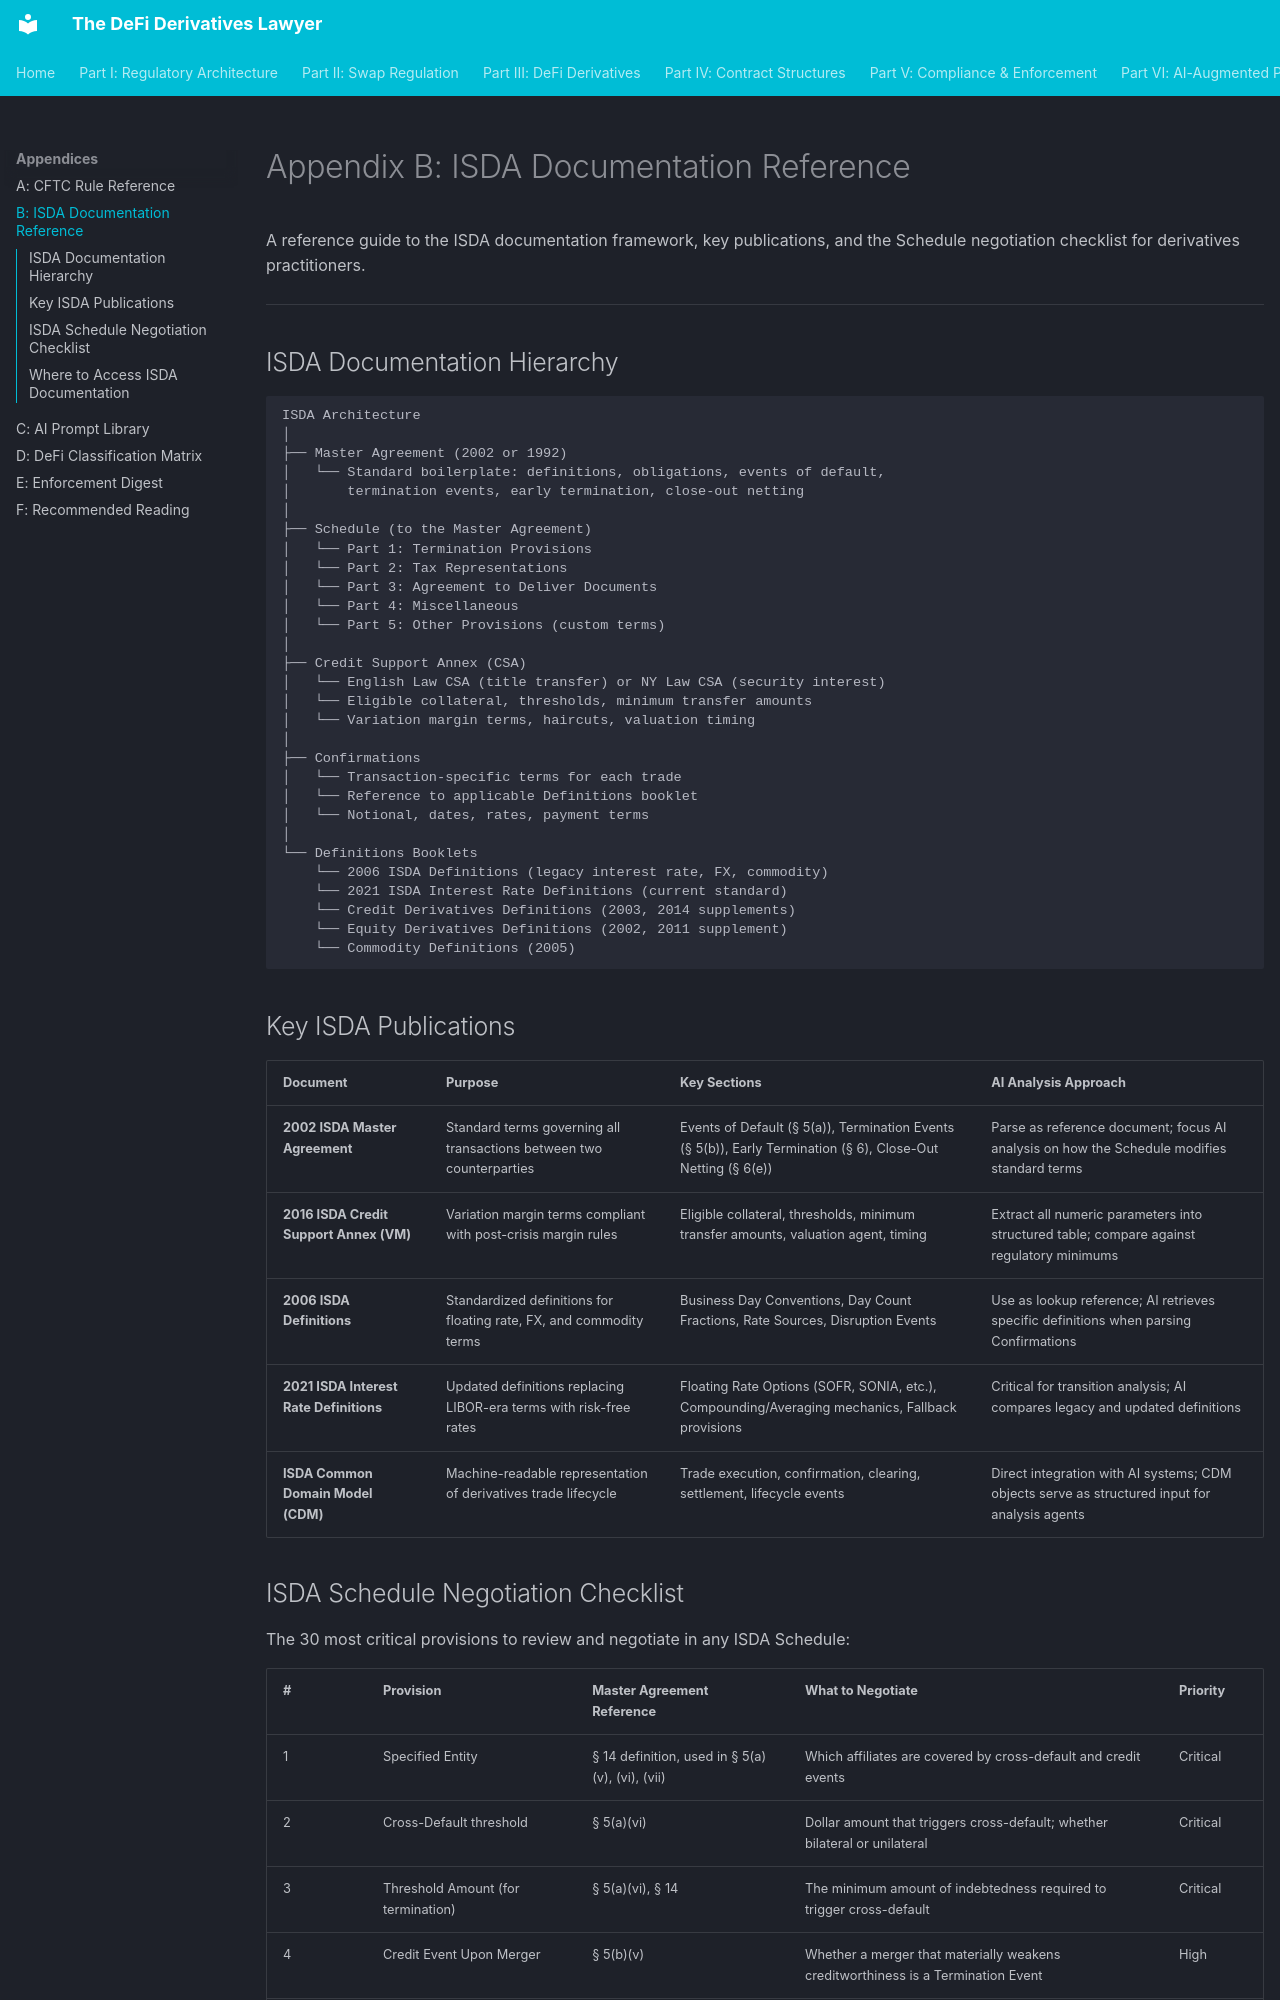

repository: Esoterics611/defi-derivatives-law · page: appendices/isda-templates/index.html · generator: mkdocs

# Appendix B: ISDA Documentation Reference

A reference guide to the ISDA documentation framework, key publications, and the Schedule negotiation checklist for derivatives practitioners.

---

## ISDA Documentation Hierarchy

```
ISDA Architecture
│
├── Master Agreement (2002 or 1992)
│   └── Standard boilerplate: definitions, obligations, events of default,
│       termination events, early termination, close-out netting
│
├── Schedule (to the Master Agreement)
│   └── Part 1: Termination Provisions
│   └── Part 2: Tax Representations
│   └── Part 3: Agreement to Deliver Documents
│   └── Part 4: Miscellaneous
│   └── Part 5: Other Provisions (custom terms)
│
├── Credit Support Annex (CSA)
│   └── English Law CSA (title transfer) or NY Law CSA (security interest)
│   └── Eligible collateral, thresholds, minimum transfer amounts
│   └── Variation margin terms, haircuts, valuation timing
│
├── Confirmations
│   └── Transaction-specific terms for each trade
│   └── Reference to applicable Definitions booklet
│   └── Notional, dates, rates, payment terms
│
└── Definitions Booklets
    └── 2006 ISDA Definitions (legacy interest rate, FX, commodity)
    └── 2021 ISDA Interest Rate Definitions (current standard)
    └── Credit Derivatives Definitions (2003, 2014 supplements)
    └── Equity Derivatives Definitions (2002, 2011 supplement)
    └── Commodity Definitions (2005)
```

## Key ISDA Publications

| Document | Purpose | Key Sections | AI Analysis Approach |
|----------|---------|-------------|---------------------|
| **2002 ISDA Master Agreement** | Standard terms governing all transactions between two counterparties | Events of Default (§ 5(a)), Termination Events (§ 5(b)), Early Termination (§ 6), Close-Out Netting (§ 6(e)) | Parse as reference document; focus AI analysis on how the Schedule modifies standard terms |
| **2016 ISDA Credit Support Annex (VM)** | Variation margin terms compliant with post-crisis margin rules | Eligible collateral, thresholds, minimum transfer amounts, valuation agent, timing | Extract all numeric parameters into structured table; compare against regulatory minimums |
| **2006 ISDA Definitions** | Standardized definitions for floating rate, FX, and commodity terms | Business Day Conventions, Day Count Fractions, Rate Sources, Disruption Events | Use as lookup reference; AI retrieves specific definitions when parsing Confirmations |
| **2021 ISDA Interest Rate Definitions** | Updated definitions replacing LIBOR-era terms with risk-free rates | Floating Rate Options (SOFR, SONIA, etc.), Compounding/Averaging mechanics, Fallback provisions | Critical for transition analysis; AI compares legacy and updated definitions |
| **ISDA Common Domain Model (CDM)** | Machine-readable representation of derivatives trade lifecycle | Trade execution, confirmation, clearing, settlement, lifecycle events | Direct integration with AI systems; CDM objects serve as structured input for analysis agents |
